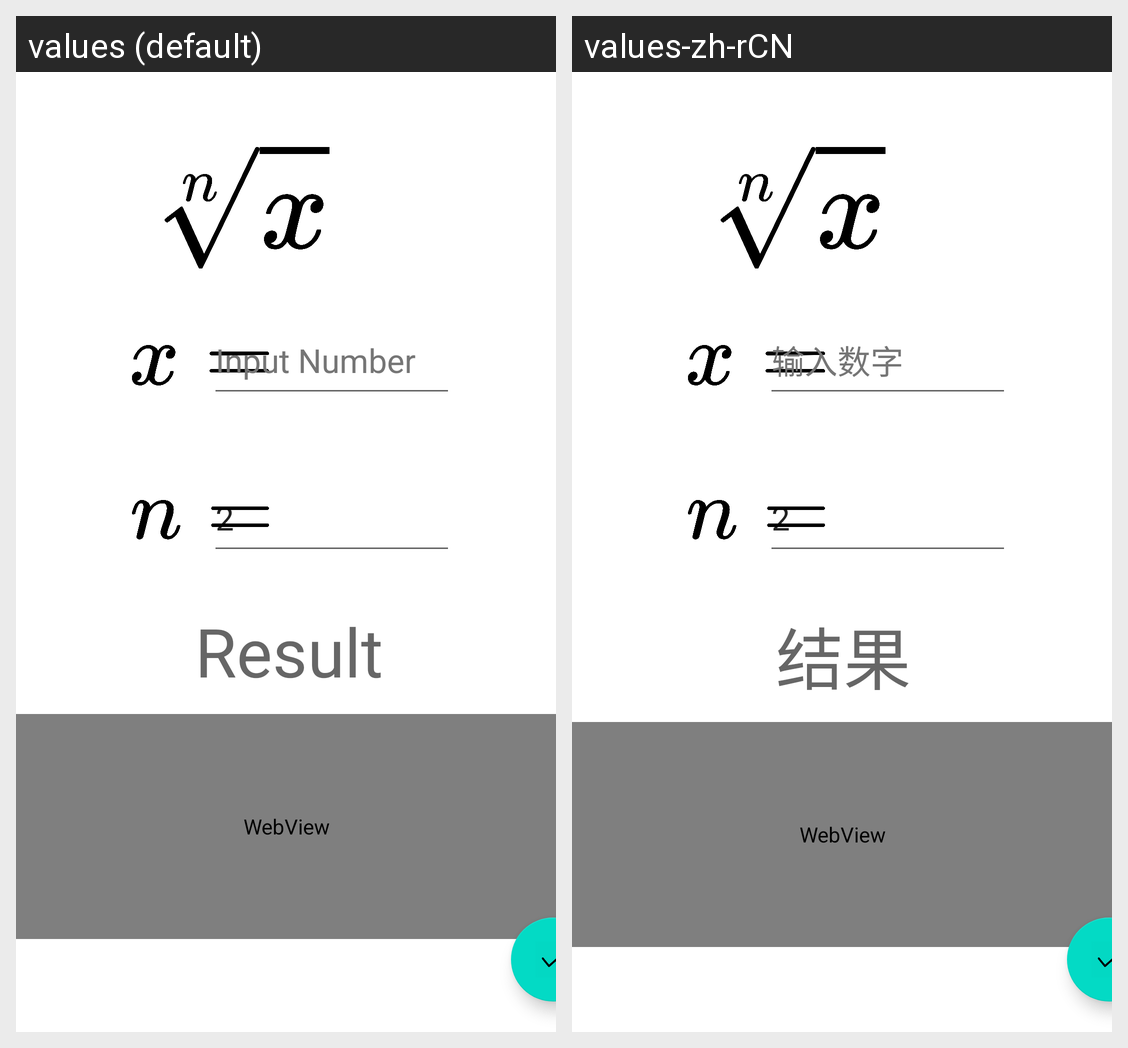

Here is an Android app screen in its default locale and in the app's own translations. Write out the translated-string differences for the strings that appear on this screen.
Android screen res/layout/fragment_radsimp.xml rendered under 2 locales, left to right: values (default), values-zh-rCN. Device: Nexus 5 (rendered at 1080×1920; each locale shown at half size, 540×960, under a caption strip naming it); theme Theme.Mathbox.
Strings drawn on this screen, with the default value and each locale's value (text and hints the layout hard-codes, and strings that could not be matched under every locale, appear in the picture but are not listed):

input_num_general
  values: Input Number
  values-zh-rCN: 输入数字

radSimp_default_N
  values: 2
  values-zh-rCN: 2  [not translated; the default value is used]

result_text
  values: Result
  values-zh-rCN: 结果
